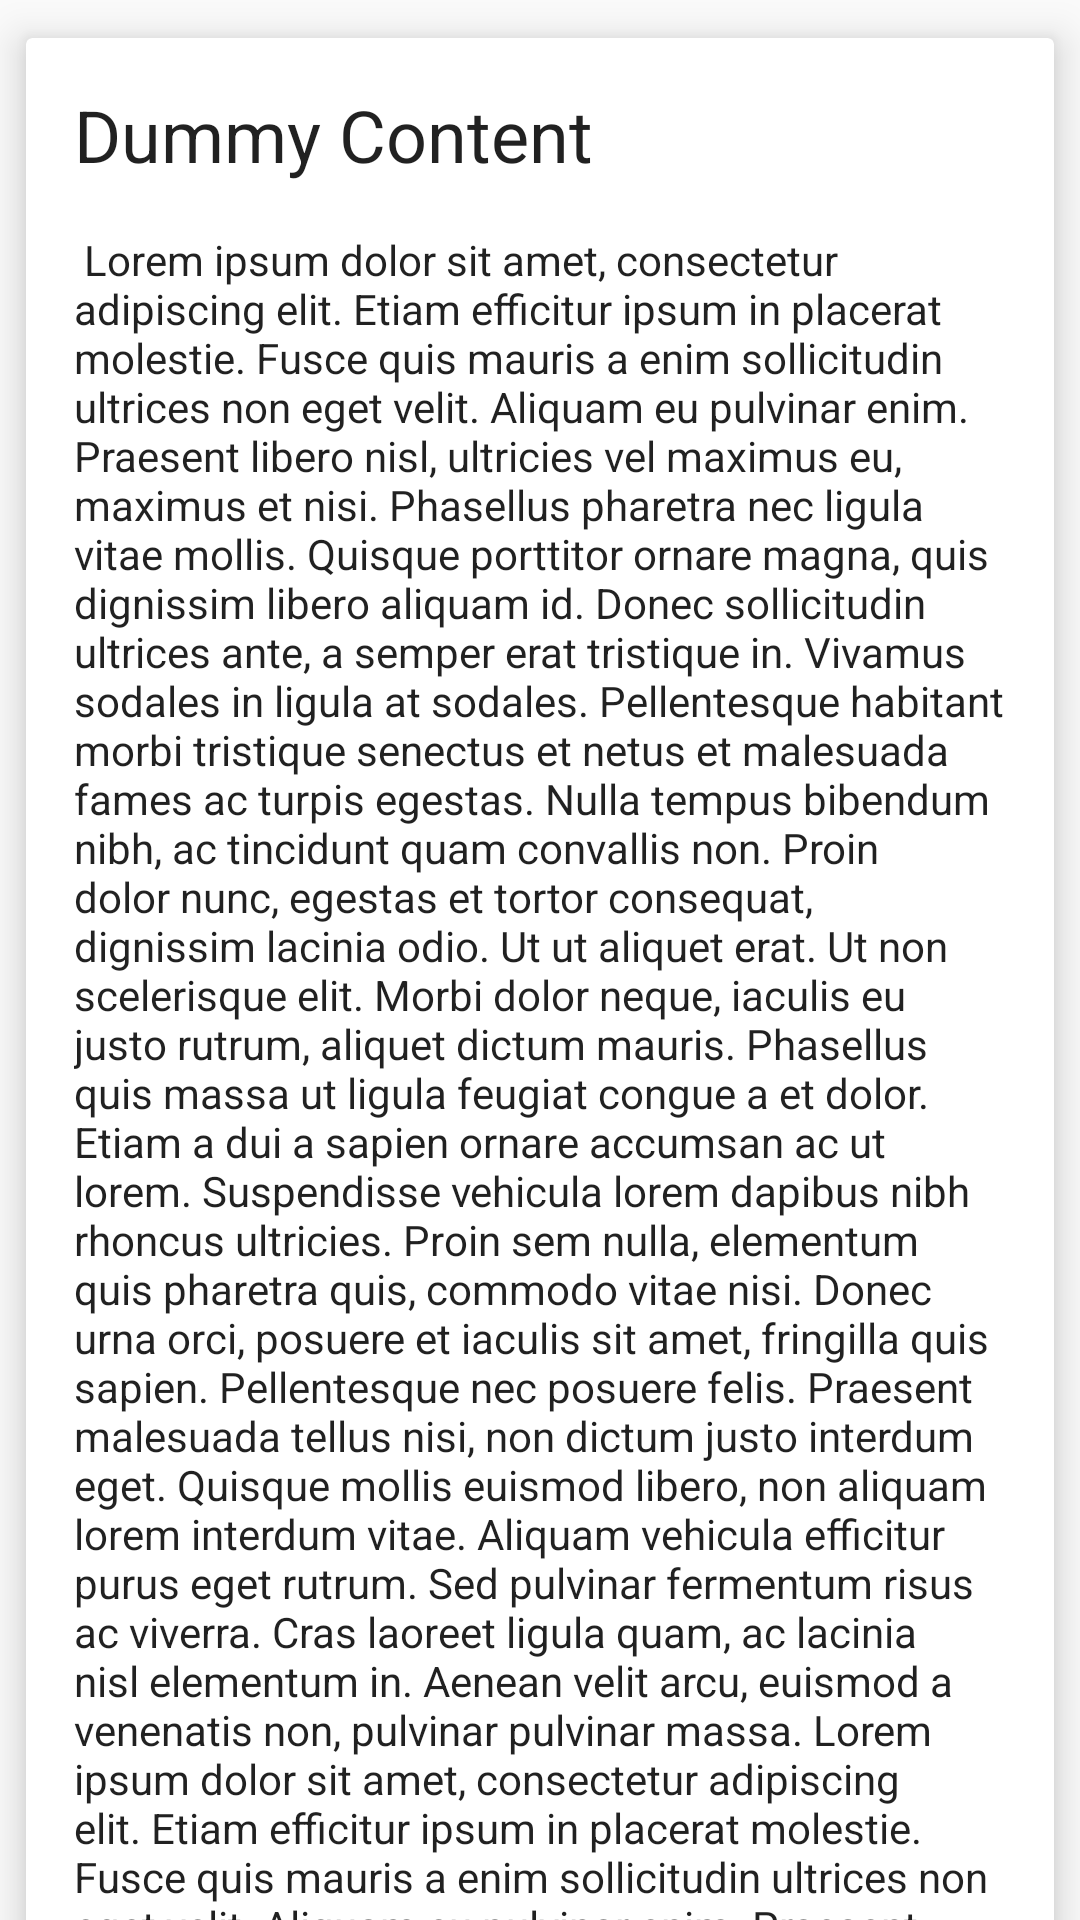

Here is an Android app screen rendered from its layout file. Give the layout XML and the strings, colors and styles it references.
<!-- AndroidManifest.xml: application theme AppTheme -->
<!-- res/layout/includes_content.xml -->
<?xml version="1.0" encoding="utf-8"?>
<FrameLayout
    xmlns:android="http://schemas.android.com/apk/res/android"
    xmlns:app="http://schemas.android.com/apk/res-auto"
    android:layout_width="match_parent"
    android:layout_height="match_parent">

    <android.support.v4.widget.NestedScrollView
        android:layout_width="match_parent"
        android:layout_height="match_parent">

        <FrameLayout
            android:layout_width="match_parent"
            android:layout_height="wrap_content">

            <android.support.v7.widget.CardView
                android:layout_width="match_parent"
                android:layout_height="wrap_content"
                app:cardElevation="@dimen/spacing_medium"
                app:cardUseCompatPadding="true">

                <LinearLayout
                    android:layout_width="match_parent"
                    android:layout_height="wrap_content"
                    android:orientation="vertical">

                    <TextView
                        android:id="@+id/title"
                        android:layout_width="match_parent"
                        android:layout_height="wrap_content"
                        android:layout_marginLeft="@dimen/spacing_large"
                        android:layout_marginRight="@dimen/spacing_large"
                        android:layout_marginTop="@dimen/spacing_large"
                        android:text="@string/dummy_content_title"
                        android:textAppearance="@style/TextAppearance.AppCompat.Headline"/>

                    <TextView
                        android:id="@+id/description"
                        android:layout_width="match_parent"
                        android:layout_height="wrap_content"
                        android:layout_margin="@dimen/spacing_large"
                        android:text="@string/lorem_ipsum"
                        android:textAppearance="@style/TextAppearance.AppCompat.Body1"/>

                </LinearLayout>

            </android.support.v7.widget.CardView>

        </FrameLayout>

    </android.support.v4.widget.NestedScrollView>

    
    <View
        android:layout_width="match_parent"
        android:layout_height="@dimen/appbar_elevation_size"
        android:background="@drawable/toolbar_shadow"/>

</FrameLayout>
<!-- resources referenced by this layout -->
<resources>
  <dimen name="appbar_elevation_size">4dp</dimen>
  <dimen name="spacing_large">16dp</dimen>
  <dimen name="spacing_medium">8dp</dimen>
  <string name="dummy_content_title">Dummy Content</string>
  <string name="lorem_ipsum">
      Lorem ipsum dolor sit amet, consectetur adipiscing elit. Etiam efficitur ipsum in placerat molestie. Fusce quis mauris a enim sollicitudin ultrices non eget velit. Aliquam eu pulvinar enim. Praesent libero nisl, ultricies vel maximus eu, maximus et nisi. Phasellus pharetra nec ligula vitae mollis. Quisque porttitor ornare magna, quis dignissim libero aliquam id. Donec sollicitudin ultrices ante, a semper erat tristique in. Vivamus sodales in ligula at sodales. Pellentesque habitant morbi tristique senectus et netus et malesuada fames ac turpis egestas. Nulla tempus bibendum nibh, ac tincidunt quam convallis non. Proin dolor nunc, egestas et tortor consequat, dignissim lacinia odio. Ut ut aliquet erat.  Ut non scelerisque elit. Morbi dolor neque, iaculis eu justo rutrum, aliquet dictum mauris. Phasellus quis massa ut ligula feugiat congue a et dolor. Etiam a dui a sapien ornare accumsan ac ut lorem. Suspendisse vehicula lorem dapibus nibh rhoncus ultricies. Proin sem nulla, elementum quis pharetra quis, commodo vitae nisi. Donec urna orci, posuere et iaculis sit amet, fringilla quis sapien. Pellentesque nec posuere felis. Praesent malesuada tellus nisi, non dictum justo interdum eget. Quisque mollis euismod libero, non aliquam lorem interdum vitae. Aliquam vehicula efficitur purus eget rutrum. Sed pulvinar fermentum risus ac viverra. Cras laoreet ligula quam, ac lacinia nisl elementum in. Aenean velit arcu, euismod a venenatis non, pulvinar pulvinar massa. Lorem ipsum dolor sit amet, consectetur adipiscing elit. Etiam efficitur ipsum in placerat molestie. Fusce quis mauris a enim sollicitudin ultrices non eget velit. Aliquam eu pulvinar enim. Praesent libero nisl, ultricies vel maximus eu, maximus et nisi. Phasellus pharetra nec ligula vitae mollis. Quisque porttitor ornare magna, quis dignissim libero aliquam id. Donec sollicitudin ultrices ante, a semper erat tristique in. Vivamus sodales in ligula at sodales. Pellentesque habitant morbi tristique senectus et netus et malesuada fames ac turpis egestas. Nulla tempus bibendum nibh, ac tincidunt quam convallis non. Proin dolor nunc, egestas et tortor consequat, dignissim lacinia odio. Ut ut aliquet erat.  Ut non scelerisque elit. Morbi dolor neque, iaculis eu justo rutrum, aliquet dictum mauris. Phasellus quis massa ut ligula feugiat congue a et dolor. Etiam a dui a sapien ornare accumsan ac ut lorem. Suspendisse vehicula lorem dapibus nibh rhoncus ultricies. Proin sem nulla, elementum quis pharetra quis, commodo vitae nisi. Donec urna orci, posuere et iaculis sit amet, fringilla quis sapien. Pellentesque nec posuere felis. Praesent malesuada tellus nisi, non dictum justo interdum eget. Quisque mollis euismod libero, non aliquam lorem interdum vitae. Aliquam vehicula efficitur purus eget rutrum. Sed pulvinar fermentum risus ac viverra. Cras laoreet ligula quam, ac lacinia nisl elementum in. Aenean velit arcu, euismod a venenatis non, pulvinar pulvinar massa.
      </string>
  <style name="AppTheme" parent="Theme.AppCompat.Light.NoActionBar">
          
          
          <item name="colorPrimary">@color/material_blue_500</item>
          
          <item name="colorPrimaryDark">@color/material_blue_700</item>
          
          
          <item name="colorAccent">@color/material_red_A200</item>
  
          
      </style>
  <color name="material_blue_500">#2196F3</color>
  <color name="material_blue_700">#1976D2</color>
  <color name="material_red_A200">#FF5252</color>
</resources>
